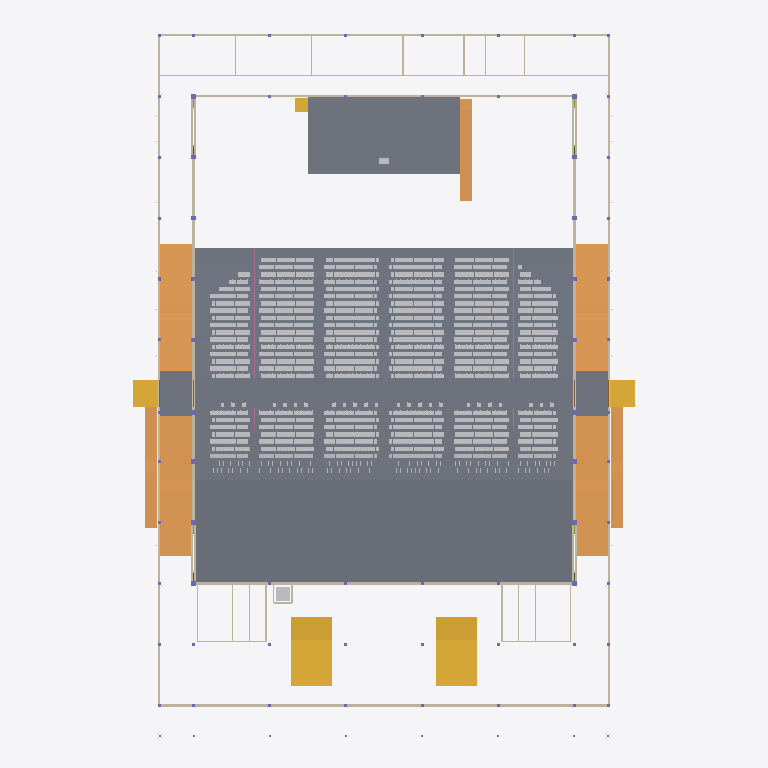
Plan cut of the same IFC building model at storey 'L01' (level 1.20 m, cut at 2.60 m), seen from above with north up, elements coloured by IFC class (only those large enough to see are counted): 292 slabs (grey), 31 walls (beige), 7 ramps (orange), 5 stairs (yellow), 2 other elements (light grey), 2 railings (pink). Cut surfaces are drawn darker.
Extent 65.9 m × 93.4 m × 19.9 m (x, y, z). Storeys (6): L00 at 0.00 m; L01 at 1.20 m; L03 at 4.30 m; L02 at 4.42 m; L04 at 7.65 m; L05 at 13.60 m. Elements (4777): 3378 IfcFurniture, 545 IfcMember, 308 IfcSlab, 118 IfcBeam, 115 IfcLightFixture, 76 IfcColumn, 76 IfcFooting, 45 IfcDoor, 39 IfcWall, 32 IfcPipeSegment, 17 IfcRailing, 10 IfcAudioVisualAppliance.

HEADER;
FILE_DESCRIPTION(('ViewDefinition[DesignTransferView]'),'2;1');
FILE_NAME('/dev/null','2026-11-02T01:05:06+02:00',(''),(''),'IfcOpenShell 0.8.5','IfcOpenShell 0.8.5','Nobody');
FILE_SCHEMA(('IFC4'));
ENDSEC;
DATA;
#1=IFCPROJECT('1tA84HBtXA0hHoSFrI2E28',$,'3,000-Seat Church Auditorium - Coordination Concept','CONCEPT - UNVERIFIED - NOT FOR CONSTRUCTION | revision PL07-ea0efb2777',$,$,$,(#10),#5);
#12=IFCSITE('2tcn2Tljz3wuIyprooiYDi',$,'Site (not surveyed)','Zimbabwe (site not yet identified)',$,$,$,$,$,$,$,$,$,$);
#13=IFCBUILDING('36bi9vd0L0QAF2$HnT7APK',$,'Church auditorium (concept)',$,$,$,$,$,$,$,$,$);
#16=IFCBUILDINGSTOREY('2yprO4zuXA8PXVOzoTV97y',$,'L00',$,$,#27,$,'Level 00 - datum +0.000 (ground floor, front of hall)',$,0.0);
#28=IFCBUILDINGSTOREY('3Fu82O3ef6eRkwmwrOxFid',$,'L01',$,$,#38,$,'Level 01 - datum +1.200 (cross aisle, rear rake, framing below upper foyer)',$,1.2);
#39=IFCBUILDINGSTOREY('0GYaAwx0vBcwYg37d_72ep',$,'L02',$,$,#49,$,'Level 02 - datum +4.420 (upper foyer, rear platform)',$,4.42);
#50=IFCBUILDINGSTOREY('3TUL_pAEvDqOfRsMNTi5iG',$,'L03',$,$,#60,$,'Level 03 - datum +4.300 (low-roof framing and items above it)',$,4.3);
#61=IFCBUILDINGSTOREY('1D4cfZyJL3pgZAEcgSn1De',$,'L04',$,$,#71,$,'Level 04 - datum +7.650 (foyer-roof framing, high-level allowances)',$,7.65);
#72=IFCBUILDINGSTOREY('291NnrX358OAzm7HBnbM9K',$,'L05',$,$,#82,$,'Level 05 - datum +13.600 (hall roof structure)',$,13.6);
#10277=IFCSLAB('0fMykxUu56gOsp3sbma4PJ',$,'ARC-SLAB-RAKE-FRONT','20_ARC_Floors',$,#109846,#10394,$,.FLOOR.);
#1165=IFCSLAB('2CDUQfe1v9GRVpA01qABhh',$,'ARC-PLATFORM','20_ARC_Floors',$,#107541,#1180,$,.FLOOR.);
#10200=IFCSLAB('3kpAboa0X5hhbpTZfJQ7n3',$,'ARC-SLAB-CROSS-AISLE','20_ARC_Floors',$,#119437,#10215,$,.FLOOR.);
#10406=IFCSLAB('3dfPa6p1zDJg6o57OAfs71',$,'ARC-SLAB-REAR-PLATFORM','20_ARC_Floors',$,#103616,#10421,$,.FLOOR.);
#9768=IFCRAMP('3T4VsGxrHDUg1VUQSKvOcA',$,'ARC-RAMP-AMB-E-S','20_ARC_Circulation',$,#108471,#9795,$,.STRAIGHT_RUN_RAMP.);
#9854=IFCRAMP('2bOm6NKiLA$wcty1tH4D78',$,'ARC-RAMP-AMB-W-S','20_ARC_Circulation',$,#106766,#9881,$,.STRAIGHT_RUN_RAMP.);
#9725=IFCRAMP('0VHSRpwGv5j95AKTeQySds',$,'ARC-RAMP-AMB-E-N','20_ARC_Circulation',$,#103981,#9752,$,.STRAIGHT_RUN_RAMP.);
#9811=IFCRAMP('2cDiL_8UfAKwzDJ_COrZlt',$,'ARC-RAMP-AMB-W-N','20_ARC_Circulation',$,#105471,#9838,$,.STRAIGHT_RUN_RAMP.);
#10614=IFCSTAIR('0HXHv0H_57ug0FxYskWV3g',$,'ARC-STAIR-FOYER-E','20_ARC_Circulation',$,#108881,#10773,$,.TWO_STRAIGHT_RUN_STAIR.);
#10791=IFCSTAIR('30lY$hta16TOuUq1Q_9TK1',$,'ARC-STAIR-FOYER-W','20_ARC_Circulation',$,#108356,#10950,$,.TWO_STRAIGHT_RUN_STAIR.);
#9897=IFCRAMP('2BnT6zG895Dx6_vJRvLfB0',$,'ARC-RAMP-EXT-E-CROSS','20_ARC_Circulation',$,#109521,#9924,$,.STRAIGHT_RUN_RAMP.);
#9943=IFCRAMP('1oXg216p9Be8wpeSMbowpd',$,'ARC-RAMP-EXT-W-CROSS','20_ARC_Circulation',$,#111071,#9970,$,.STRAIGHT_RUN_RAMP.);
#14811=IFCWALL('1hbWlGlNrA_e9cAledfv3H',$,'ENV-WALL-HALL-E','10_ENV_Envelope',$,#110771,#14928,$,.SOLIDWALL.);
#15107=IFCWALL('3rBRiZCaPBZfSn0g4eA$gS',$,'ENV-WALL-HALL-W','10_ENV_Envelope',$,#112036,#15224,$,.SOLIDWALL.);
#10025=IFCSLAB('1CCk2EgK54bQ$QCvYhPtT_',$,'ARC-SLAB-AMB-E-LANDING','20_ARC_Floors',$,#121847,#10040,$,.LANDING.);
#10100=IFCSLAB('1$GAPxLsrFCvnuEG7ri3a2',$,'ARC-SLAB-AMB-W-LANDING','20_ARC_Floors',$,#120832,#10115,$,.LANDING.);
#14405=IFCWALL('3PUXl3IDPBEuVbZCSmRdW_',$,'ENV-WALL-EXT-FACADE','10_ENV_Envelope',$,#106516,#14510,$,.SOLIDWALL.);
#9989=IFCRAMP('14plfIaPP9IBZ$KS4gUEH0',$,'ARC-RAMP-PLATFORM-E','20_ARC_Circulation',$,#105951,#10010,$,.STRAIGHT_RUN_RAMP.);
#14982=IFCWALL('0RAWClq7H7YAj_heJU1wMi',$,'ENV-WALL-HALL-REAR','10_ENV_Envelope',$,#107196,#15087,$,.SOLIDWALL.);
#14192=IFCWALL('2dNnmJ8mz5GQ5t4pIIdJel',$,'ENV-WALL-EXT-E-AMB','10_ENV_Envelope',$,#113096,#14279,$,.SOLIDWALL.);
#14530=IFCWALL('0agMgl7ObC6w$6Ulfq9Ex0',$,'ENV-WALL-EXT-W-AMB','10_ENV_Envelope',$,#108071,#14617,$,.SOLIDWALL.);
#14157=IFCWALL('1ogrclbWP9suifK4k49RrX',$,'ENV-WALL-EXT-BOH-REAR','10_ENV_Envelope',$,#113536,#14172,$,.SOLIDWALL.);
#15278=IFCWALL('0nPMKhd9fB4gY1_bAr1ZIh',$,'ENV-WALL-STAGE-REAR','10_ENV_Envelope',$,#108531,#15329,$,.SOLIDWALL.);
#10476=IFCSTAIR('1hFhW1Zbv9SRvJxHW3ufd3',$,'ARC-STAIR-EXT-E-CROSS','20_ARC_Circulation',$,#109471,#10527,$,.STRAIGHT_RUN_STAIR.);
#10545=IFCSTAIR('1jvL0mlZTEwRE0$SNEfAhr',$,'ARC-STAIR-EXT-W-CROSS','20_ARC_Circulation',$,#107996,#10596,$,.STRAIGHT_RUN_STAIR.);
#11239=IFCWALL('1tipxqUJLD4O9qCm9$RB_N',$,'ARC-WALL-BOH-CORRIDOR','20_ARC_Walls',$,#111796,#11338,$,.PARTITIONING.);
#5877=IFCSLAB('1LOuly9DP4fxxbyDveHj$U',$,'ARC-RAKE-R30-TREAD-X013.12','20_ARC_Floors',$,#121752,#5892,$,.FLOOR.);
#5955=IFCSLAB('3XP2BtPrPDfeEAH_ZfkTFZ',$,'ARC-RAKE-R30-TREAD-X038.62','20_ARC_Floors',$,#123642,#5970,$,.FLOOR.);
#7229=IFCSLAB('26IKljrh19fQSFJHCD_97I',$,'ARC-RAKE-R34-TREAD-X013.12','20_ARC_Floors',$,#124332,#7244,$,.FLOOR.);
#7307=IFCSLAB('0O_OARUNz7AviLOa4Yo4_7',$,'ARC-RAKE-R34-TREAD-X038.62','20_ARC_Floors',$,#114652,#7322,$,.FLOOR.);
#8581=IFCSLAB('0j4xIXUjT6cBVhSAzzHqAC',$,'ARC-RAKE-R38-TREAD-X013.12','20_ARC_Floors',$,#115347,#8596,$,.FLOOR.);
#8659=IFCSLAB('1fZMg32Jn0gfdQRv2O83xV',$,'ARC-RAKE-R38-TREAD-X038.62','20_ARC_Floors',$,#119782,#8674,$,.FLOOR.);
#5903=IFCSLAB('32kISO7Z952vTZiJLkb82M',$,'ARC-RAKE-R30-TREAD-X021.62','20_ARC_Floors',$,#115272,#5918,$,.FLOOR.);
#5929=IFCSLAB('2J0LYLReTB4P1NuxQp40wB',$,'ARC-RAKE-R30-TREAD-X030.12','20_ARC_Floors',$,#119537,#5944,$,.FLOOR.);
#7255=IFCSLAB('2930_x$b5BQwnDTh4JPcer',$,'ARC-RAKE-R34-TREAD-X021.62','20_ARC_Floors',$,#116922,#7270,$,.FLOOR.);
#7281=IFCSLAB('1m5u5M$F12HASTVj14G8wd',$,'ARC-RAKE-R34-TREAD-X030.12','20_ARC_Floors',$,#121132,#7296,$,.FLOOR.);
#8607=IFCSLAB('15p9KeLCL45fOGJZNDOAdP',$,'ARC-RAKE-R38-TREAD-X021.62','20_ARC_Floors',$,#119602,#8622,$,.FLOOR.);
#8633=IFCSLAB('1pEwhDrQ501PnizEoUyY9t',$,'ARC-RAKE-R38-TREAD-X030.12','20_ARC_Floors',$,#115577,#8648,$,.FLOOR.);
#5539=IFCSLAB('29n7vNoIT4mQv4WNpnA14Y',$,'ARC-RAKE-R29-TREAD-X013.38','20_ARC_Floors',$,#114517,#5554,$,.FLOOR.);
#5617=IFCSLAB('3AzS9pCrb49fsU0stt5e8o',$,'ARC-RAKE-R29-TREAD-X038.88','20_ARC_Floors',$,#118487,#5632,$,.FLOOR.);
#6215=IFCSLAB('2xkYZoQ6b1SBO9_thXRuw_',$,'ARC-RAKE-R31-TREAD-X013.38','20_ARC_Floors',$,#116382,#6230,$,.FLOOR.);
#6293=IFCSLAB('04tqL3sV14Vh$bRZxNbcPT',$,'ARC-RAKE-R31-TREAD-X038.88','20_ARC_Floors',$,#118307,#6308,$,.FLOOR.);
#6553=IFCSLAB('1HPEWn6a91X9jtEpEM_1io',$,'ARC-RAKE-R32-TREAD-X013.12','20_ARC_Floors',$,#121582,#6568,$,.FLOOR.);
#6631=IFCSLAB('0j1yN2W8n9Xfur_Bb7r__E',$,'ARC-RAKE-R32-TREAD-X038.62','20_ARC_Floors',$,#123477,#6646,$,.FLOOR.);
#6891=IFCSLAB('2YxOjZhMzBAe_JzqjTd6U8',$,'ARC-RAKE-R33-TREAD-X013.38','20_ARC_Floors',$,#119187,#6906,$,.FLOOR.);
#6969=IFCSLAB('2BZEqStnDAk9LSHJreoDXw',$,'ARC-RAKE-R33-TREAD-X038.88','20_ARC_Floors',$,#123517,#6984,$,.FLOOR.);
#7567=IFCSLAB('0zblBSwhvAcA1Mx_SESNf9',$,'ARC-RAKE-R35-TREAD-X013.38','20_ARC_Floors',$,#119027,#7582,$,.FLOOR.);
#7645=IFCSLAB('0jdDQJUl5Crh2K2$CskcXo',$,'ARC-RAKE-R35-TREAD-X038.88','20_ARC_Floors',$,#119902,#7660,$,.FLOOR.);
#7905=IFCSLAB('2RBgabdCbCEA3Ktj30mkp2',$,'ARC-RAKE-R36-TREAD-X013.12','20_ARC_Floors',$,#115537,#7920,$,.FLOOR.);
#7983=IFCSLAB('0YuhV9i_nBzBvkWvlsreo9',$,'ARC-RAKE-R36-TREAD-X038.62','20_ARC_Floors',$,#119967,#7998,$,.FLOOR.);
#8243=IFCSLAB('3I7XxjNevFZeEnpp7E7LZW',$,'ARC-RAKE-R37-TREAD-X013.38','20_ARC_Floors',$,#120772,#8258,$,.FLOOR.);
#8321=IFCSLAB('27pi5AKPL3gBRtM3Ca_9LR',$,'ARC-RAKE-R37-TREAD-X038.88','20_ARC_Floors',$,#114492,#8336,$,.FLOOR.);
#8919=IFCSLAB('1FHXJboNfBHAz0S_R54zzj',$,'ARC-RAKE-R39-TREAD-X013.38','20_ARC_Floors',$,#120582,#8934,$,.FLOOR.);
#8997=IFCSLAB('18q7cei7DBkuG1mzUwdJ5t',$,'ARC-RAKE-R39-TREAD-X038.88','20_ARC_Floors',$,#114317,#9012,$,.FLOOR.);
#9257=IFCSLAB('2j0cjI2sD1x9fFDQU$k5t8',$,'ARC-RAKE-R40-TREAD-X013.12','20_ARC_Floors',$,#120647,#9272,$,.FLOOR.);
#9335=IFCSLAB('0rlBh1yPz6Pgus3UCPihZJ',$,'ARC-RAKE-R40-TREAD-X038.62','20_ARC_Floors',$,#121572,#9350,$,.FLOOR.);
#9595=IFCSLAB('1qZ5CQeSfEoxPk2eCICx_o',$,'ARC-RAKE-R41-TREAD-X013.38','20_ARC_Floors',$,#122377,#9610,$,.FLOOR.);
#9673=IFCSLAB('2vd_GazkrBlPAnQki2xOlc',$,'ARC-RAKE-R41-TREAD-X038.88','20_ARC_Floors',$,#116187,#9688,$,.FLOOR.);
#5565=IFCSLAB('1IT1BrFIvFCP3H6o4IJmEI',$,'ARC-RAKE-R29-TREAD-X021.88','20_ARC_Floors',$,#118817,#5580,$,.FLOOR.);
#5591=IFCSLAB('2Gp__BVEv5OP9h4zCg9uD9',$,'ARC-RAKE-R29-TREAD-X030.38','20_ARC_Floors',$,#114217,#5606,$,.FLOOR.);
#6241=IFCSLAB('0mPuLEr$55Lv88CieGvm1Y',$,'ARC-RAKE-R31-TREAD-X021.88','20_ARC_Floors',$,#120527,#6256,$,.FLOOR.);
#6267=IFCSLAB('1hia$dsar9XgHZS8bkneVi',$,'ARC-RAKE-R31-TREAD-X030.38','20_ARC_Floors',$,#114022,#6282,$,.FLOOR.);
#6579=IFCSLAB('3haSMp1NTB28Re0hql1JJc',$,'ARC-RAKE-R32-TREAD-X021.62','20_ARC_Floors',$,#115112,#6594,$,.FLOOR.);
#6605=IFCSLAB('2EHmhcUFvA9ganp4ScV6FE',$,'ARC-RAKE-R32-TREAD-X030.12','20_ARC_Floors',$,#119352,#6620,$,.FLOOR.);
#6917=IFCSLAB('2G271pOcP2TAqd7urCN$rt',$,'ARC-RAKE-R33-TREAD-X021.88','20_ARC_Floors',$,#115167,#6932,$,.FLOOR.);
#6943=IFCSLAB('1zjb6MGkzAVBf7pwJ1Qiyh',$,'ARC-RAKE-R33-TREAD-X030.38','20_ARC_Floors',$,#119407,#6958,$,.FLOOR.);
#7619=IFCSLAB('2fxPo83WD0AfR1owgNEZRF',$,'ARC-RAKE-R35-TREAD-X030.38','20_ARC_Floors',$,#115707,#7634,$,.FLOOR.);
#7593=IFCSLAB('1HHoIorR1BgfRNvnUzbtYx',$,'ARC-RAKE-R35-TREAD-X021.88','20_ARC_Floors',$,#122137,#7608,$,.FLOOR.);
#7931=IFCSLAB('3MjMhDqOj6_exBwaNI_P$D',$,'ARC-RAKE-R36-TREAD-X021.62','20_ARC_Floors',$,#122192,#7946,$,.FLOOR.);
#7957=IFCSLAB('2JXpDf7pTEb8D05ZQl7$RN',$,'ARC-RAKE-R36-TREAD-X030.12','20_ARC_Floors',$,#115762,#7972,$,.FLOOR.);
#8269=IFCSLAB('0Ur3V$A2v5WxB83JjlT8Uj',$,'ARC-RAKE-R37-TREAD-X021.88','20_ARC_Floors',$,#114272,#8284,$,.FLOOR.);
#8295=IFCSLAB('1PrFbRbbD30gKIBvgcDLdw',$,'ARC-RAKE-R37-TREAD-X030.38','20_ARC_Floors',$,#120997,#8310,$,.FLOOR.);
#8971=IFCSLAB('19$RG8FNLAZA_jxMtCNQEa',$,'ARC-RAKE-R39-TREAD-X030.38','20_ARC_Floors',$,#120827,#8986,$,.FLOOR.);
#8945=IFCSLAB('0q2o24cULDNwRFC9ulTya8',$,'ARC-RAKE-R39-TREAD-X021.88','20_ARC_Floors',$,#114092,#8960,$,.FLOOR.);
#9283=IFCSLAB('3rtYoCY9zBrwuY1kY3NTJe',$,'ARC-RAKE-R40-TREAD-X021.62','20_ARC_Floors',$,#121322,#9298,$,.FLOOR.);
#9309=IFCSLAB('097kzDd358uPB6l$UdySDD',$,'ARC-RAKE-R40-TREAD-X030.12','20_ARC_Floors',$,#114882,#9324,$,.FLOOR.);
#9647=IFCSLAB('29mNohOPzAXRMjHtV8LQ6u',$,'ARC-RAKE-R41-TREAD-X030.38','20_ARC_Floors',$,#120152,#9662,$,.FLOOR.);
#9621=IFCSLAB('0PjtmEI0f59Agu55UAYCpe',$,'ARC-RAKE-R41-TREAD-X021.88','20_ARC_Floors',$,#115967,#9636,$,.FLOOR.);
#4863=IFCSLAB('2LDv0S2Tb5bwFATrw_PCa4',$,'ARC-RAKE-R27-TREAD-X013.38','20_ARC_Floors',$,#114727,#4878,$,.FLOOR.);
#5279=IFCSLAB('1e4IcoZlD0dwSb4t90fy_M',$,'ARC-RAKE-R28-TREAD-X038.62','20_ARC_Floors',$,#121912,#5294,$,.FLOOR.);
#4915=IFCSLAB('1iUMuwQtL8uB2T0Go6oIwP',$,'ARC-RAKE-R27-TREAD-X030.38','20_ARC_Floors',$,#123092,#4930,$,.FLOOR.);
#5227=IFCSLAB('21tABW5KDAPOyUOii7klDD',$,'ARC-RAKE-R28-TREAD-X021.62','20_ARC_Floors',$,#124152,#5242,$,.FLOOR.);
#4941=IFCSLAB('1lxsl8HCTFtfC$YDq3iNRo',$,'ARC-RAKE-R27-TREAD-X038.88','20_ARC_Floors',$,#119172,#4956,$,.FLOOR.);
#5201=IFCSLAB('05BwzhnW540vXAXC5372GK',$,'ARC-RAKE-R28-TREAD-X013.12','20_ARC_Floors',$,#119982,#5216,$,.FLOOR.);
#4889=IFCSLAB('0ayi5fUSPFyQdDxSdJXnJl',$,'ARC-RAKE-R27-TREAD-X021.88','20_ARC_Floors',$,#118972,#4904,$,.FLOOR.);
#5253=IFCSLAB('0Oy9F8eez8ZOzk$BvQVvT2',$,'ARC-RAKE-R28-TREAD-X030.12','20_ARC_Floors',$,#117747,#5268,$,.FLOOR.);
#5851=IFCSLAB('0QDLrI8H58OQg1eWA81fVh',$,'ARC-RAKE-R30-TREAD-X006.62','20_ARC_Floors',$,#118637,#5866,$,.FLOOR.);
#5981=IFCSLAB('2ZYv4dkJ12yPksdNedYZzp',$,'ARC-RAKE-R30-TREAD-X047.12','20_ARC_Floors',$,#119737,#5996,$,.FLOOR.);
#7203=IFCSLAB('3NLSOuiSr9UgihrDKzBmOV',$,'ARC-RAKE-R34-TREAD-X006.62','20_ARC_Floors',$,#120222,#7218,$,.FLOOR.);
#7333=IFCSLAB('0Tfyy4TzH5fhPjdJTOUYdB',$,'ARC-RAKE-R34-TREAD-X047.12','20_ARC_Floors',$,#118907,#7348,$,.FLOOR.);
#8555=IFCSLAB('2jJFtt2iLEVudqBKyJVssJ',$,'ARC-RAKE-R38-TREAD-X006.62','20_ARC_Floors',$,#121817,#8570,$,.FLOOR.);
#8685=IFCSLAB('09ptfqyA59rwuz0r7Ak8t0',$,'ARC-RAKE-R38-TREAD-X047.12','20_ARC_Floors',$,#123957,#8700,$,.FLOOR.);
#5513=IFCSLAB('0O5fuvhvnBNhOj6l4nohoQ',$,'ARC-RAKE-R29-TREAD-X006.88','20_ARC_Floors',$,#118587,#5528,$,.FLOOR.);
#5643=IFCSLAB('3gHBNyTur6RRwCI$mjE198',$,'ARC-RAKE-R29-TREAD-X047.38','20_ARC_Floors',$,#114432,#5658,$,.FLOOR.);
#6189=IFCSLAB('1ivQHoDPn0dfNLKTk2_Y97',$,'ARC-RAKE-R31-TREAD-X006.88','20_ARC_Floors',$,#120347,#6204,$,.FLOOR.);
#6319=IFCSLAB('3VGo4ugBX4MxqqjGdNd16d',$,'ARC-RAKE-R31-TREAD-X047.38','20_ARC_Floors',$,#122482,#6334,$,.FLOOR.);
#6527=IFCSLAB('0IN8xRRbj9OgY$3EDwiGpR',$,'ARC-RAKE-R32-TREAD-X006.62','20_ARC_Floors',$,#114902,#6542,$,.FLOOR.);
#6657=IFCSLAB('3ygeUZ_eD1i9fecSQ$Mqe$',$,'ARC-RAKE-R32-TREAD-X047.12','20_ARC_Floors',$,#117082,#6672,$,.FLOOR.);
#6865=IFCSLAB('2OFqQozev8zhsk_WTPd66X',$,'ARC-RAKE-R33-TREAD-X006.88','20_ARC_Floors',$,#114962,#6880,$,.FLOOR.);
#6995=IFCSLAB('2ACWy$dU9BQweZmwVdiidv',$,'ARC-RAKE-R33-TREAD-X047.38','20_ARC_Floors',$,#117142,#7010,$,.FLOOR.);
#7541=IFCSLAB('304loDo813yBhUMtOOfpjD',$,'ARC-RAKE-R35-TREAD-X006.88','20_ARC_Floors',$,#114792,#7556,$,.FLOOR.);
#7671=IFCSLAB('0lRs64N7n9ZeROwk2ehSyz',$,'ARC-RAKE-R35-TREAD-X047.38','20_ARC_Floors',$,#124072,#7686,$,.FLOOR.);
#7879=IFCSLAB('2iRsYgxM5FUAGps$75m2vM',$,'ARC-RAKE-R36-TREAD-X006.62','20_ARC_Floors',$,#121987,#7894,$,.FLOOR.);
#8009=IFCSLAB('3g1h7uiKr6WfZ$iz17nTlr',$,'ARC-RAKE-R36-TREAD-X047.12','20_ARC_Floors',$,#124132,#8024,$,.FLOOR.);
#8217=IFCSLAB('0RceACoa5Aq819N26264x4',$,'ARC-RAKE-R37-TREAD-X006.88','20_ARC_Floors',$,#116612,#8232,$,.FLOOR.);
#8347=IFCSLAB('1k_1n$p810ZQwglhBG73wB',$,'ARC-RAKE-R37-TREAD-X047.38','20_ARC_Floors',$,#118797,#8362,$,.FLOOR.);
#8893=IFCSLAB('2ubZLrXAn3MQlF0ZWLiDHq',$,'ARC-RAKE-R39-TREAD-X006.88','20_ARC_Floors',$,#116432,#8908,$,.FLOOR.);
#9023=IFCSLAB('3RQ46W9Ir9HBRpI8jqQtTC',$,'ARC-RAKE-R39-TREAD-X047.38','20_ARC_Floors',$,#118617,#9038,$,.FLOOR.);
#9231=IFCSLAB('3tKiRD3VDClAYc7ZlLBvHd',$,'ARC-RAKE-R40-TREAD-X006.62','20_ARC_Floors',$,#116497,#9246,$,.FLOOR.);
#9361=IFCSLAB('3yXPPwihz5R9xw1NyBUEsM',$,'ARC-RAKE-R40-TREAD-X047.12','20_ARC_Floors',$,#115097,#9376,$,.FLOOR.);
#9569=IFCSLAB('1$z4uATDX6X9Aqa_ORb3ap',$,'ARC-RAKE-R41-TREAD-X006.88','20_ARC_Floors',$,#118202,#9584,$,.FLOOR.);
#9699=IFCSLAB('3aBnjmp6bEohIt3rTlYjz8',$,'ARC-RAKE-R41-TREAD-X047.38','20_ARC_Floors',$,#120372,#9714,$,.FLOOR.);
#4837=IFCSLAB('020QauoTL8QA0rVYCl1CP7',$,'ARC-RAKE-R27-TREAD-X006.88','20_ARC_Floors',$,#121182,#4852,$,.FLOOR.);
#5305=IFCSLAB('2g40GpxlXFnwwWt$I5NW4g',$,'ARC-RAKE-R28-TREAD-X047.12','20_ARC_Floors',$,#114382,#5320,$,.FLOOR.);
#14352=IFCWALL('36H0Lazxn4FxtPEbIDbWxQ',$,'ENV-WALL-EXT-E-FOYER','10_ENV_Envelope',$,#110426,#14385,$,.SOLIDWALL.);
#14690=IFCWALL('0YwILiiQTA$xfaUDqFLAVh',$,'ENV-WALL-EXT-W-FOYER','10_ENV_Envelope',$,#105376,#14723,$,.SOLIDWALL.);
#4967=IFCSLAB('3oOXkw17X5qOb_0$OYomRf',$,'ARC-RAKE-R27-TREAD-X047.38','20_ARC_Floors',$,#123302,#4982,$,.FLOOR.);
#5175=IFCSLAB('2y_EIbcJn1quw73hntRynO',$,'ARC-RAKE-R28-TREAD-X006.62','20_ARC_Floors',$,#115772,#5190,$,.FLOOR.);
#2835=IFCSLAB('3j83K8KIL4MhIsajWP3FNR',$,'ARC-RAKE-R21-TREAD-X013.38','20_ARC_Floors',$,#118507,#2850,$,.FLOOR.);
#4603=IFCSLAB('0_HvbbrBn8AB_DGeb9nTSv',$,'ARC-RAKE-R26-TREAD-X038.62','20_ARC_Floors',$,#113842,#4618,$,.FLOOR.);
#2913=IFCSLAB('1ljxvf$k93_BTW6IN1Qpil',$,'ARC-RAKE-R21-TREAD-X038.88','20_ARC_Floors',$,#122867,#2928,$,.FLOOR.);
#2887=IFCSLAB('1ySnULv2P49BTva6vxBMKp',$,'ARC-RAKE-R21-TREAD-X030.38','20_ARC_Floors',$,#118752,#2902,$,.FLOOR.);
#4525=IFCSLAB('35piB$U0fFqR6i20oPuRR9',$,'ARC-RAKE-R26-TREAD-X013.12','20_ARC_Floors',$,#120167,#4540,$,.FLOOR.);
#4551=IFCSLAB('1VPnfqn0rBURMA$KurtdU1',$,'ARC-RAKE-R26-TREAD-X021.62','20_ARC_Floors',$,#124277,#4566,$,.FLOOR.);
#2861=IFCSLAB('1VshvyPN5DOv549sZc_UFf',$,'ARC-RAKE-R21-TREAD-X021.88','20_ARC_Floors',$,#122677,#2876,$,.FLOOR.);
#4577=IFCSLAB('0sIbVOssH3lwJFh1uCJ0Oi',$,'ARC-RAKE-R26-TREAD-X030.12','20_ARC_Floors',$,#117922,#4592,$,.FLOOR.);
#1140=IFCTRANSPORTELEMENT('1ErIBUlrfAQO$0$EMQbKDK',$,'ARC-LIFT-CAR','20_ARC_Circulation',$,#104691,#1155,$,.ELEVATOR.);
#10968=IFCSTAIR('2UO3C0g7DBtRVe6_sWToYB',$,'ARC-STAIR-PLATFORM-W','20_ARC_Circulation',$,#113396,#11013,$,.STRAIGHT_RUN_STAIR.);
#3251=IFCSLAB('3o6XpVTUDEAfu2ysQU1hbm',$,'ARC-RAKE-R22-TREAD-X038.62','20_ARC_Floors',$,#117512,#3266,$,.FLOOR.);
#4187=IFCSLAB('19xVjVW2v2FvZAOPRpkGPy',$,'ARC-RAKE-R25-TREAD-X013.38','20_ARC_Floors',$,#120112,#4202,$,.FLOOR.);
#3199=IFCSLAB('0gIw_PKmb7qAWauhORAL3b',$,'ARC-RAKE-R22-TREAD-X021.62','20_ARC_Floors',$,#117297,#3214,$,.FLOOR.);
#4239=IFCSLAB('0zdJonwdH4WwgG8mX0RhS5',$,'ARC-RAKE-R25-TREAD-X030.38','20_ARC_Floors',$,#117877,#4254,$,.FLOOR.);
#3173=IFCSLAB('1brOOb8wz6j8RRl0sVnY7F',$,'ARC-RAKE-R22-TREAD-X013.12','20_ARC_Floors',$,#123657,#3188,$,.FLOOR.);
#4265=IFCSLAB('26xtlpKwbDBPuJf9J7s9co',$,'ARC-RAKE-R25-TREAD-X038.88','20_ARC_Floors',$,#113787,#4280,$,.FLOOR.);
#3225=IFCSLAB('2wrpZgeDjDcwCX1qoZyOLQ',$,'ARC-RAKE-R22-TREAD-X030.12','20_ARC_Floors',$,#123917,#3240,$,.FLOOR.);
#4213=IFCSLAB('35T79h_vT4AeGu_3unuvPM',$,'ARC-RAKE-R25-TREAD-X021.88','20_ARC_Floors',$,#124232,#4228,$,.FLOOR.);
#2575=IFCSLAB('0gd_6jt0T2QP1Nbw5l5I_w',$,'ARC-RAKE-R20-TREAD-X038.62','20_ARC_Floors',$,#117692,#2590,$,.FLOOR.);
#2523=IFCSLAB('0UJ7QweI55tgDmpGd34YnQ',$,'ARC-RAKE-R20-TREAD-X021.62','20_ARC_Floors',$,#119917,#2538,$,.FLOOR.);
#2497=IFCSLAB('1hVKo5m$rCSuXjQ5NmjYO6',$,'ARC-RAKE-R20-TREAD-X013.12','20_ARC_Floors',$,#123857,#2512,$,.FLOOR.);
#2809=IFCSLAB('2lJzdMacf2_BYkrbi_yE$n',$,'ARC-RAKE-R21-TREAD-X006.88','20_ARC_Floors',$,#114237,#2824,$,.FLOOR.);
#4629=IFCSLAB('2VEzcj43TB9QcSm8KRpJHU',$,'ARC-RAKE-R26-TREAD-X047.12','20_ARC_Floors',$,#118147,#4644,$,.FLOOR.);
#2549=IFCSLAB('2_y7LqZbb7hRrbjPBOptdx',$,'ARC-RAKE-R20-TREAD-X030.12','20_ARC_Floors',$,#124092,#2564,$,.FLOOR.);
#2939=IFCSLAB('2bZ44H7$XFLv6kaGAarzT3',$,'ARC-RAKE-R21-TREAD-X047.38','20_ARC_Floors',$,#116477,#2954,$,.FLOOR.);
#4499=IFCSLAB('2TXYvwVH935RJOuOXWKA65',$,'ARC-RAKE-R26-TREAD-X006.62','20_ARC_Floors',$,#115982,#4514,$,.FLOOR.);
#2627=IFCSLAB('1KF_TwAtfFDhysdqw3YiZr',$,'ARC-RAKE-R21-AISLE-X004.65','20_ARC_Floors',$,#115397,#2642,$,.FLOOR.);
#4473=IFCSLAB('12xVPo6Rj0HuqhJCeme51o',$,'ARC-RAKE-R26-AISLE-X052.12','20_ARC_Floors',$,#119937,#4488,$,.FLOOR.);
#5825=IFCSLAB('0X1y1BVFH7r9GjRKIOKPQX',$,'ARC-RAKE-R30-AISLE-X052.12','20_ARC_Floors',$,#114347,#5840,$,.FLOOR.);
ENDSEC;
